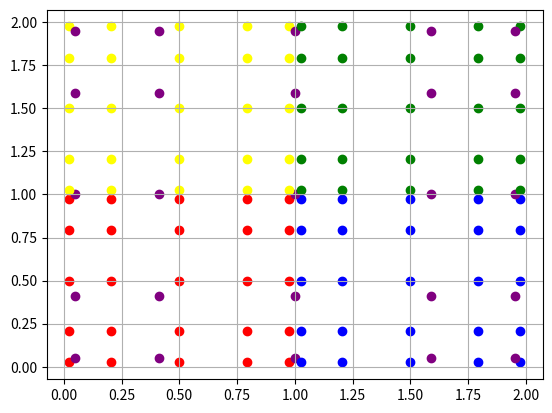

Generate this figure with matplotlib:
# import necessary packages
import numpy as np
import numpy.linalg
import numpy.matlib
import math
import matplotlib.pyplot as plt
from numpy import *

# of interpolation nodes
n=5

# define Chebyshev polynomial function
def T(n,x):
  if n==0:
    return 1
  if n==1:
    return x
  else:
    return 2*x*T(n-1,x)-T(n-2,x)

# define other Chebyshev polynomial function
def S(n,x,y):
  k=1
  sum=0
  while k <= (n-1):
    sum+=T(k,x)*T(k,y)
    k+=1

  return 1/n + (2/n)*sum

# define multivariable version of above S function
def R(n,r1,z1,r2,z2):
  return S(n,r1,r2)*S(n,z1,z2)

# define function to compute chebyshev nodes in interval a,b
def chebynodes(a,b):
  nodes = np.zeros(shape=(n,1))
  for i in range(0,n):
    nodes[i]=(a+b)/2 + ((b-a)/2)*np.cos(((2*(i+1)-1)*math.pi)/(2*n))
  return nodes

# define function to calculate 2D interpolation nodes in a box [a,b]x[a,b]
def nodes(a,b):
  nodes =  np.zeros(shape=(n*n,2))
  for j in range(0,n):
    for i in range(0,n):
      nodes[i+j*n,0] = chebynodes(a,b)[i]
      nodes[i+j*n,1] = nodes[j,0]
  return nodes

# plot the interpolation nodes in 2D
for i in range(0,n*n):
  plt.scatter(nodes(0,1)[i,0],nodes(0,1)[i,1],color='red')
  plt.scatter(nodes(0,1)[i,0],nodes(1,2)[i,1],color='yellow')
  plt.scatter(nodes(1,2)[i,0],nodes(0,1)[i,1],color='blue')
  plt.scatter(nodes(1,2)[i,0],nodes(1,2)[i,1],color='green')
  plt.scatter(nodes(0,2)[i,0],nodes(0,2)[i,1],color='purple')
plt.grid()
plt.show()

# define multipole-to-multipole translation operator
#
# M1 is 
def M2M(m1,m2):
  M1 = np.zeros(shape=(n,n))
  M2 = np.zeros(shape=(n,n))
  M3 = np.zeros(shape=(n,n))
  M4 = np.zeros(shape=(n,n))
  for j in range(0,n):
    for i in range(0,n):
      M1[i,j]=R(n,chebynodes(0,2)[m1],chebynodes(0,2)[m2],chebynodes(0,1)[i],chebynodes(0,1)[j])
      M2[i,j]=R(n,chebynodes(0,2)[m1],chebynodes(0,2)[m2],chebynodes(0,1)[i],chebynodes(1,2)[j])
      M3[i,j]=R(n,chebynodes(0,2)[m1],chebynodes(0,2)[m2],chebynodes(1,2)[i],chebynodes(0,1)[j])
      M4[i,j]=R(n,chebynodes(0,2)[m1],chebynodes(0,2)[m2],chebynodes(1,2)[i],chebynodes(1,2)[j])
  return np.concatenate((M1,M2,M3,M4),axis=0)

print(M2M(3,4))


# other testing
#print(T(5,chebynodes[0]))
#print(T(1,5))
#print(T(1,10))
#print(S(2,5,10))
#print(S(2,3,4))
#print(R(2,3,5,4,10))